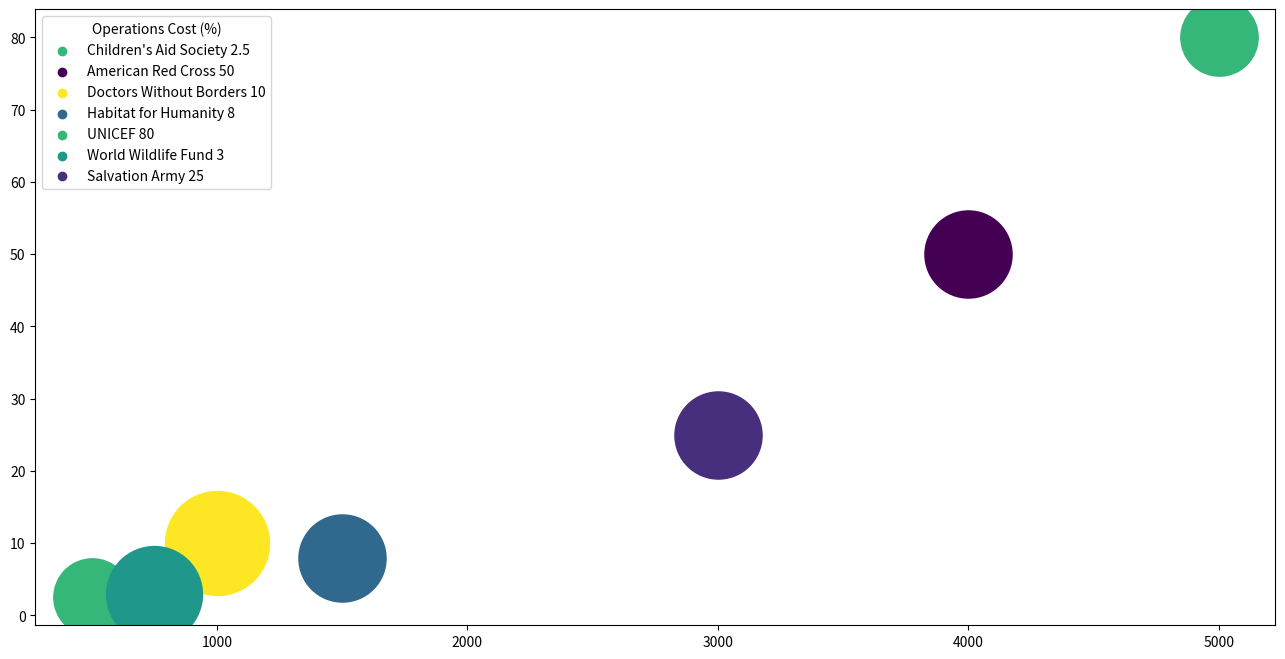

Reproduce this figure in Python. (Note: this script raises an exception after producing the figure.)
import matplotlib.pyplot as plt
import numpy as np
import matplotlib.colors as mcolors
from matplotlib import cm

# Preparing data
rows = ["Children's Aid Society,500,2.5,15,90", "American Red Cross,4000,50,20,80", 
        "Doctors Without Borders,1000,10,30,95", "Habitat for Humanity,1500,8,20,85", 
        "UNICEF,5000,80,15,90", "World Wildlife Fund,750,3,25,88", "Salvation Army,3000,25,20,82"]
data_labels = ["Annual Income (Million $)", "Beneficiaries (Millions)", 
               "Operations Cost (%)", "Donor Satisfaction (%)"]
data = []
line_labels = []
for row in rows:
    tokens = row.split(',')
    line_labels.append(tokens[0] + ' ' + tokens[2])
    data.append([float(v) for v in tokens[1:]])

# convert list into numpy array
data = np.array(data)

# Create a size and color data from the third and fourth column of data
size = (data[:,2]/np.max(data[:,2])) * 5000 + 600
color = data[:,3]

# Create a color map
cmp = plt.get_cmap("viridis")
data_labels_sizes = mcolors.Normalize(vmin=color.min(), vmax=color.max(),
                                  )
scalar_map = cm.ScalarMappable(norm=data_labels_sizes, cmap=cmp)

# Create a figure and add sub-plots
fig, ax = plt.subplots(figsize=(16,8))
for i, line_label in enumerate(line_labels):
    ax.scatter(data[i, 0], data[i, 1], label=None, 
               s=size[i], c=scalar_map.to_rgba(color[i]))
    ax.scatter([], [], c=scalar_map.to_rgba(color[i]), 
               label=line_label)
    
# Plot legend and color bar
ax.legend(title=data_labels[2])
plt.colorbar(scalar_map, label=data_labels[3], pad=0)

# Set plot and axis titles
ax.set_xlabel(data_labels[0])
ax.set_ylabel(data_labels[1])
ax.set_title('Performance and Impact of Notable Charity Organizations')
plt.grid(True)

# Save the plot to a file
plt.tight_layout()
plt.savefig('/cpfs01/user/yehancheng/workspace/datasets/SimChartV2/demo/bubble/png/223_202312310045.png')

# Clear the current axes
plt.clf()
